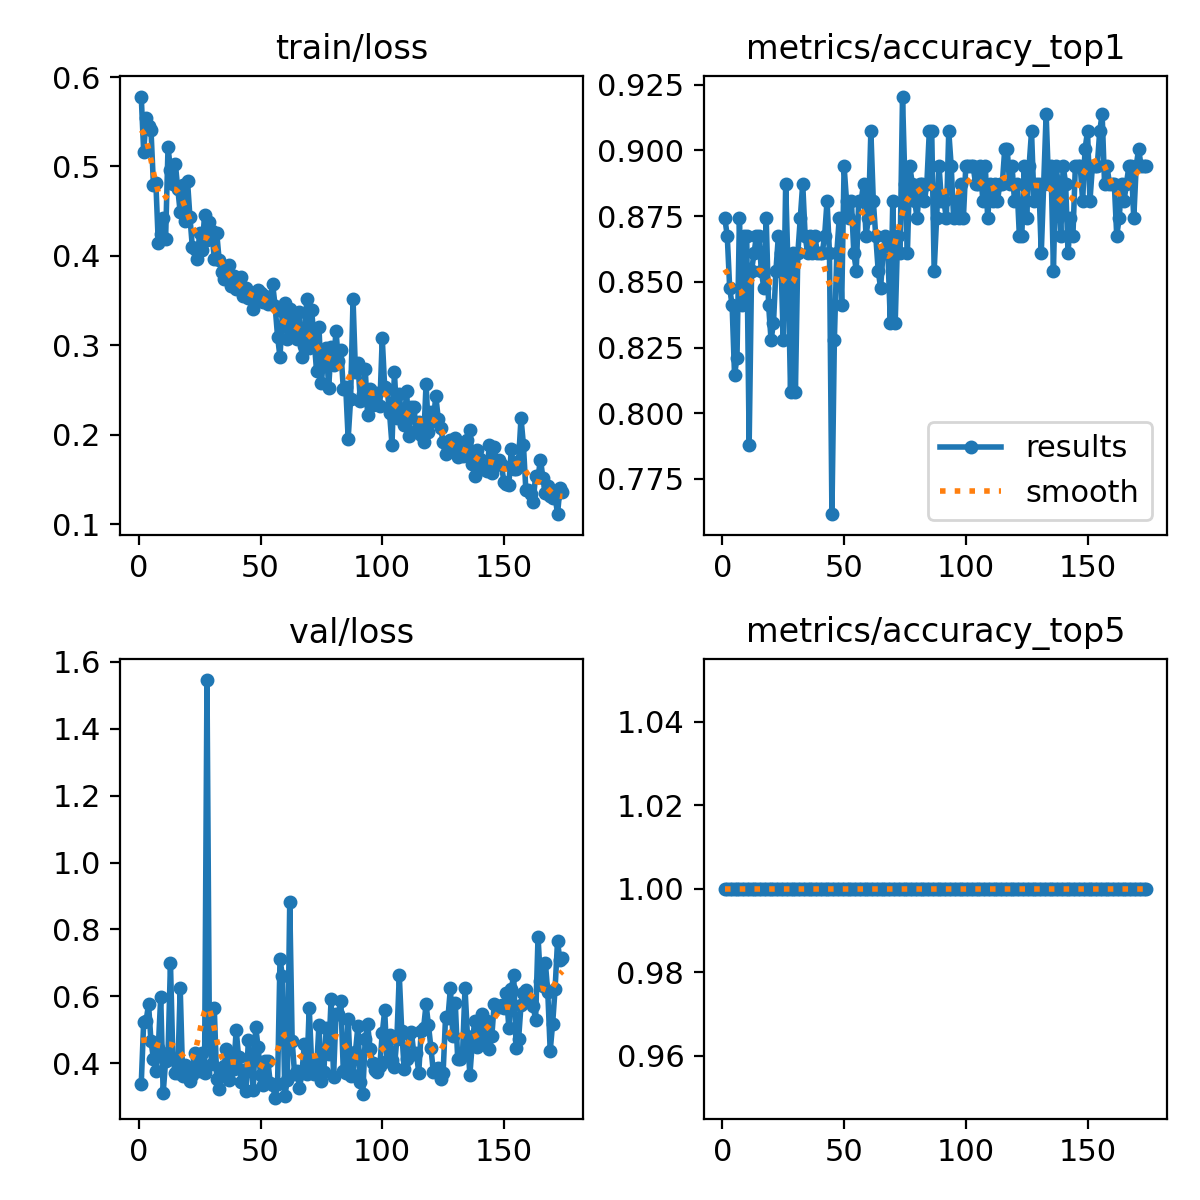

The table this chart was drawn from, first rows:
epoch, time, train/loss, metrics/accuracy_top1, metrics/accuracy_top5, val/loss, lr/pg0, lr/pg1, lr/pg2
1, 86.38, 0.5782, 0.8742, 1, 0.3386, 0.0005448, 0.0005448, 0.0005448
2, 164.8, 0.5161, 0.8676, 1, 0.5244, 0.001097, 0.001097, 0.001097
3, 241.3, 0.5544, 0.8477, 1, 0.5271, 0.001645, 0.001645, 0.001645
4, 318.6, 0.5449, 0.8411, 1, 0.576, 0.001651, 0.001651, 0.001651
5, 395.8, 0.541, 0.8146, 1, 0.4657, 0.001645, 0.001645, 0.001645
6, 472.8, 0.4797, 0.8212, 1, 0.4138, 0.001639, 0.001639, 0.001639
7, 550.6, 0.4819, 0.8742, 1, 0.3773, 0.001634, 0.001634, 0.001634
8, 627.4, 0.4142, 0.8411, 1, 0.4466, 0.001628, 0.001628, 0.001628
9, 703.4, 0.4244, 0.8676, 1, 0.5978, 0.001623, 0.001623, 0.001623
10, 779.3, 0.4428, 0.8676, 1, 0.3103, 0.001617, 0.001617, 0.001617
11, 855.6, 0.419, 0.7881, 1, 0.4058, 0.001612, 0.001612, 0.001612
12, 931.7, 0.5216, 0.8543, 1, 0.4298, 0.001606, 0.001606, 0.001606
13, 1008, 0.4964, 0.8609, 1, 0.6993, 0.001601, 0.001601, 0.001601
14, 1084, 0.4808, 0.8676, 1, 0.4133, 0.001595, 0.001595, 0.001595
15, 1159, 0.5032, 0.8676, 1, 0.3707, 0.00159, 0.00159, 0.00159
16, 1234, 0.4752, 0.8543, 1, 0.3712, 0.001584, 0.001584, 0.001584
17, 1309, 0.4487, 0.8477, 1, 0.6251, 0.001579, 0.001579, 0.001579
18, 1385, 0.4794, 0.8742, 1, 0.3622, 0.001573, 0.001573, 0.001573
19, 1461, 0.4386, 0.8411, 1, 0.3937, 0.001568, 0.001568, 0.001568
20, 1536, 0.4839, 0.8278, 1, 0.3856, 0.001562, 0.001562, 0.001562
21, 1612, 0.4435, 0.8344, 1, 0.3465, 0.001557, 0.001557, 0.001557
22, 1687, 0.4094, 0.8543, 1, 0.3641, 0.001551, 0.001551, 0.001551
23, 1763, 0.408, 0.8676, 1, 0.43, 0.001546, 0.001546, 0.001546
24, 1839, 0.396, 0.8609, 1, 0.4117, 0.00154, 0.00154, 0.00154
25, 1915, 0.4259, 0.8278, 1, 0.376, 0.001535, 0.001535, 0.001535
26, 1990, 0.4061, 0.8874, 1, 0.4311, 0.001529, 0.001529, 0.001529
27, 2066, 0.446, 0.8543, 1, 0.3694, 0.001524, 0.001524, 0.001524
28, 2141, 0.4174, 0.8079, 1, 1.546, 0.001518, 0.001518, 0.001518
29, 2217, 0.4383, 0.8609, 1, 0.4704, 0.001513, 0.001513, 0.001513
30, 2293, 0.4274, 0.8079, 1, 0.398, 0.001507, 0.001507, 0.001507
31, 2368, 0.3966, 0.8609, 1, 0.5641, 0.001502, 0.001502, 0.001502
32, 2443, 0.4256, 0.8742, 1, 0.3516, 0.001496, 0.001496, 0.001496
33, 2519, 0.3955, 0.8874, 1, 0.3231, 0.001491, 0.001491, 0.001491
34, 2595, 0.382, 0.8676, 1, 0.3694, 0.001485, 0.001485, 0.001485
35, 2670, 0.374, 0.8609, 1, 0.3901, 0.00148, 0.00148, 0.00148
36, 2746, 0.3798, 0.8676, 1, 0.4416, 0.001474, 0.001474, 0.001474
37, 2821, 0.3893, 0.8609, 1, 0.3502, 0.001469, 0.001469, 0.001469
38, 2889, 0.3663, 0.8676, 1, 0.4278, 0.001463, 0.001463, 0.001463
39, 2959, 0.3774, 0.8609, 1, 0.3814, 0.001458, 0.001458, 0.001458
40, 3028, 0.3629, 0.8609, 1, 0.5003, 0.001452, 0.001452, 0.001452
41, 3096, 0.3695, 0.8609, 1, 0.4171, 0.001447, 0.001447, 0.001447
42, 3165, 0.3761, 0.8676, 1, 0.3442, 0.001441, 0.001441, 0.001441
43, 3234, 0.3549, 0.8808, 1, 0.3783, 0.001436, 0.001436, 0.001436
44, 3302, 0.3642, 0.8609, 1, 0.3159, 0.00143, 0.00143, 0.00143
45, 3369, 0.3531, 0.7616, 1, 0.4695, 0.001425, 0.001425, 0.001425
46, 3438, 0.3582, 0.8278, 1, 0.4027, 0.001419, 0.001419, 0.001419
47, 3507, 0.3404, 0.8609, 1, 0.3204, 0.001414, 0.001414, 0.001414
48, 3575, 0.3548, 0.8742, 1, 0.5095, 0.001408, 0.001408, 0.001408
49, 3644, 0.3618, 0.8411, 1, 0.4477, 0.001403, 0.001403, 0.001403
50, 3716, 0.3584, 0.894, 1, 0.3652, 0.001397, 0.001397, 0.001397
51, 3794, 0.3485, 0.8808, 1, 0.3352, 0.001392, 0.001392, 0.001392
52, 3864, 0.3546, 0.8742, 1, 0.4066, 0.001386, 0.001386, 0.001386
53, 3927, 0.3467, 0.8808, 1, 0.4069, 0.001381, 0.001381, 0.001381
54, 3990, 0.3497, 0.8609, 1, 0.3409, 0.001375, 0.001375, 0.001375
55, 4054, 0.368, 0.8543, 1, 0.3362, 0.00137, 0.00137, 0.00137
56, 4117, 0.3436, 0.8808, 1, 0.2968, 0.001364, 0.001364, 0.001364
57, 4181, 0.3098, 0.8808, 1, 0.339, 0.001359, 0.001359, 0.001359
58, 4244, 0.2868, 0.8874, 1, 0.7119, 0.001353, 0.001353, 0.001353
59, 4307, 0.3385, 0.8676, 1, 0.66, 0.001348, 0.001348, 0.001348
60, 4371, 0.3476, 0.8742, 1, 0.3013, 0.001342, 0.001342, 0.001342
... 114 more rows
